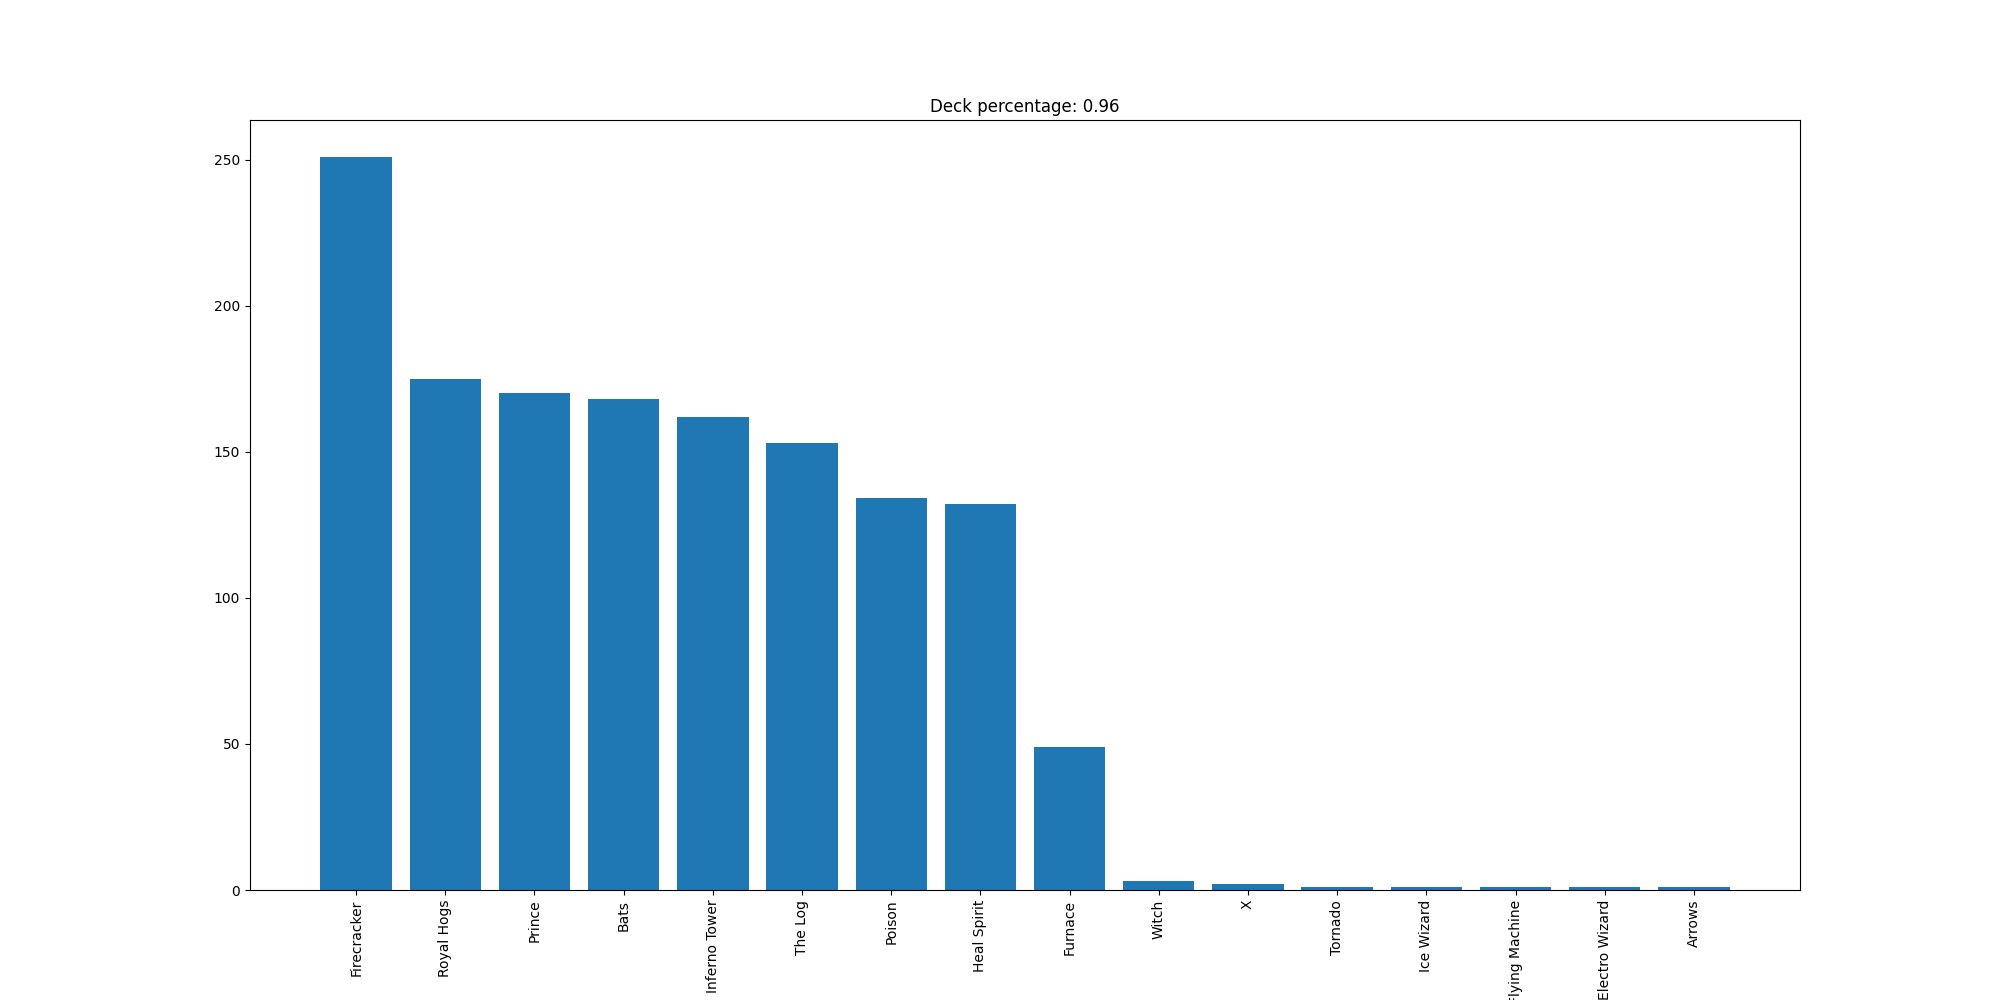

The table this chart was drawn from, first rows:
Firecracker, 251
Royal Hogs, 175
Prince, 170
Bats, 168
Inferno Tower, 162
The Log, 153
Poison, 134
Heal Spirit, 132
Furnace, 49
Witch, 3
X, 2
Tornado, 1
Ice Wizard, 1
Flying Machine, 1
Electro Wizard, 1
Arrows, 1
